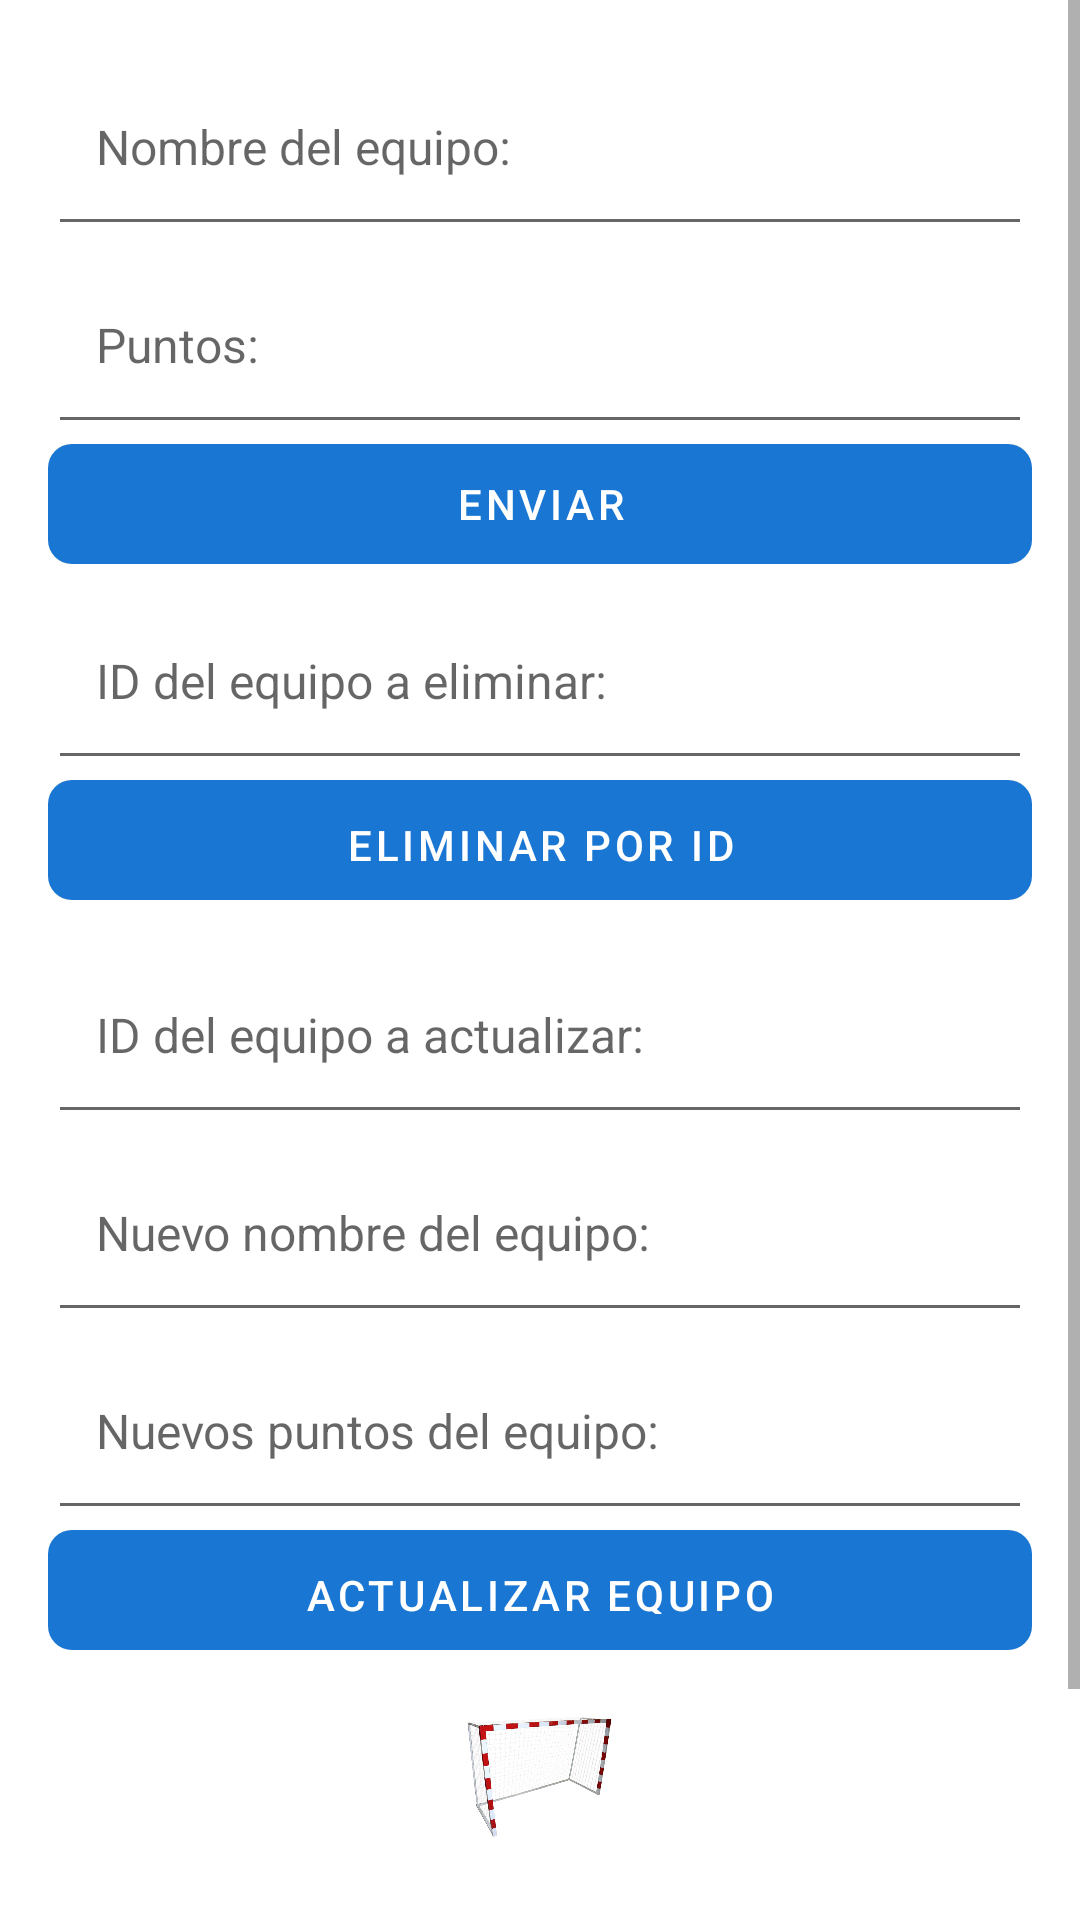

Write the Android layout XML for this screen, with the resource values it uses.
<!-- AndroidManifest.xml: application theme Theme.TFGApi -->
<!-- res/layout/fragment_home.xml -->
<ScrollView xmlns:android="http://schemas.android.com/apk/res/android"
    xmlns:app="http://schemas.android.com/apk/res-auto"
    android:layout_width="match_parent"
    android:layout_height="match_parent"
    xmlns:tools="http://schemas.android.com/tools"
    android:fillViewport="true">

<LinearLayout
    android:id="@+id/main"
    android:layout_width="match_parent"
    android:layout_height="match_parent"
    android:orientation="vertical"
    android:padding="16dp">

    <EditText
        android:id="@+id/editTextEquipo"
        android:layout_width="match_parent"
        android:layout_height="66dp"
        android:elevation="4dp"
        android:ems="10"
        android:hint="Nombre del equipo:"
        android:inputType="text"
        android:padding="16dp"
        android:textAlignment="textStart"
        android:textSize="16sp"
        tools:ignore="MissingConstraints"
        tools:layout_editor_absoluteX="150dp"
        tools:layout_editor_absoluteY="112dp" />

    <EditText
        android:id="@+id/editTextPuntos"
        android:layout_width="match_parent"
        android:layout_height="66dp"
        android:elevation="4dp"
        android:ems="10"
        android:hint="Puntos:"
        android:inputType="text"
        android:padding="16dp"
        android:textAlignment="textStart"
        android:textSize="16sp"
        tools:ignore="MissingConstraints"
        tools:layout_editor_absoluteX="150dp"
        tools:layout_editor_absoluteY="112dp" />

    <com.google.android.material.button.MaterialButton
        android:id="@+id/btnEnviar"
        android:text="ENVIAR"
        android:textColor="@color/white"
        android:background="@drawable/btn_azul"
        app:backgroundTint="@null"
        app:cornerRadius="8dp"
        android:layout_width="match_parent"
        android:layout_height="40dp"
        android:layout_marginBottom="6dp"
        android:stateListAnimator="@null"
        android:clickable="true"
        android:focusable="true" />

    <EditText
        android:id="@+id/editTextIdEliminar"
        android:layout_width="match_parent"
        android:layout_height="66dp"
        android:elevation="4dp"
        android:ems="10"
        android:hint="ID del equipo a eliminar:"
        android:inputType="text"
        android:padding="16dp"
        android:textAlignment="textStart"
        android:textSize="16sp"
        tools:ignore="MissingConstraints"
        tools:layout_editor_absoluteX="150dp"
        tools:layout_editor_absoluteY="112dp" />

    <com.google.android.material.button.MaterialButton
        android:id="@+id/btnEliminar"
        android:text="ELIMINAR POR ID"
        android:textColor="@color/white"
        android:textSize="14sp"
        android:background="@drawable/btn_azul"
        app:backgroundTint="@null"
        app:cornerRadius="6dp"
        android:layout_width="match_parent"
        android:layout_height="40dp"
        android:layout_marginBottom="12dp"
        android:paddingVertical="6dp"
        android:paddingHorizontal="12dp"
        android:stateListAnimator="@null"
        android:clickable="true"
        android:focusable="true" />

    <EditText
        android:id="@+id/editTextIdActualizar"
        android:layout_width="match_parent"
        android:layout_height="66dp"
        android:elevation="4dp"
        android:ems="10"
        android:hint="ID del equipo a actualizar:"
        android:inputType="text"
        android:padding="16dp"
        android:textAlignment="textStart"
        android:textSize="16sp"
        tools:ignore="MissingConstraints"
        tools:layout_editor_absoluteX="150dp"
        tools:layout_editor_absoluteY="112dp" />

    <EditText
        android:id="@+id/editTextEquipoActualizar"
        android:layout_width="match_parent"
        android:layout_height="66dp"
        android:elevation="4dp"
        android:ems="10"
        android:hint="Nuevo nombre del equipo:"
        android:inputType="text"
        android:padding="16dp"
        android:textAlignment="textStart"
        android:textSize="16sp"
        tools:ignore="MissingConstraints"
        tools:layout_editor_absoluteX="150dp"
        tools:layout_editor_absoluteY="112dp" />

    <EditText
        android:id="@+id/editTextPuntosActualizar"
        android:layout_width="match_parent"
        android:layout_height="66dp"
        android:elevation="4dp"
        android:ems="10"
        android:hint="Nuevos puntos del equipo:"
        android:inputType="text"
        android:padding="16dp"
        android:textAlignment="textStart"
        android:textSize="16sp"
        tools:ignore="MissingConstraints"
        tools:layout_editor_absoluteX="150dp"
        tools:layout_editor_absoluteY="112dp" />

    <com.google.android.material.button.MaterialButton
        android:id="@+id/btnActualizar"
        android:text="ACTUALIZAR EQUIPO"
        android:textColor="@color/white"
        android:textSize="14sp"
        android:background="@drawable/btn_azul"
        app:backgroundTint="@null"
        app:cornerRadius="6dp"
        android:layout_width="match_parent"
        android:layout_height="40dp"
        android:layout_marginBottom="12dp"
        android:paddingVertical="6dp"
        android:paddingHorizontal="12dp"
        android:stateListAnimator="@null"
        android:clickable="true"
        android:focusable="true" />

    <ImageView
        android:id="@+id/imgDecorativa"
        android:layout_width="60dp"
        android:layout_height="60dp"
        android:src="@drawable/porteria"
        android:layout_gravity="center"
        android:layout_marginBottom="16dp" />

    <TextView
        android:id="@+id/textView"
        android:layout_width="match_parent"
        android:layout_height="wrap_content"
        android:text="Cargando datos..."
        android:textSize="16sp" />

    <com.google.android.material.button.MaterialButton
        android:id="@+id/infoEquipo"
        android:text="DATOS DEL EQUIPO"
        android:textColor="@color/white"
        android:textSize="14sp"
        android:background="@drawable/btn_azul"
        app:backgroundTint="@null"
        app:cornerRadius="6dp"
        android:layout_width="match_parent"
        android:layout_height="40dp"
        android:layout_marginBottom="12dp"
        android:paddingVertical="6dp"
        android:paddingHorizontal="12dp"
        android:stateListAnimator="@null"
        android:clickable="true"
        android:focusable="true" />

</LinearLayout>

</ScrollView>
<!-- resources referenced by this layout -->
<resources>
  <color name="white">#FFFFFF</color>
  <!-- drawable btn_azul (drawable) -->
  <selector xmlns:android="http://schemas.android.com/apk/res/android">
      
      <item android:state_pressed="true">
          <shape android:shape="rectangle">
              <solid android:color="@color/blue_light" />
              <corners android:radius="8dp" />
          </shape>
      </item>
  
      
      <item>
          <shape android:shape="rectangle">
              <solid android:color="@color/blue_normal" />
              <corners android:radius="8dp" />
          </shape>
      </item>
  </selector>
  <!-- drawable porteria: jpg bitmap (drawable, 62426 bytes) -->
  <style name="Theme.TFGApi" parent="Theme.MaterialComponents.DayNight.NoActionBar">
          
          <item name="colorControlActivated">@color/gray_400</item>
  
          
  
      </style>
  <color name="blue_light">#42A5F5</color>
  <color name="blue_normal">#1976D2</color>
  <color name="gray_400">#BDBDBD</color>
</resources>
